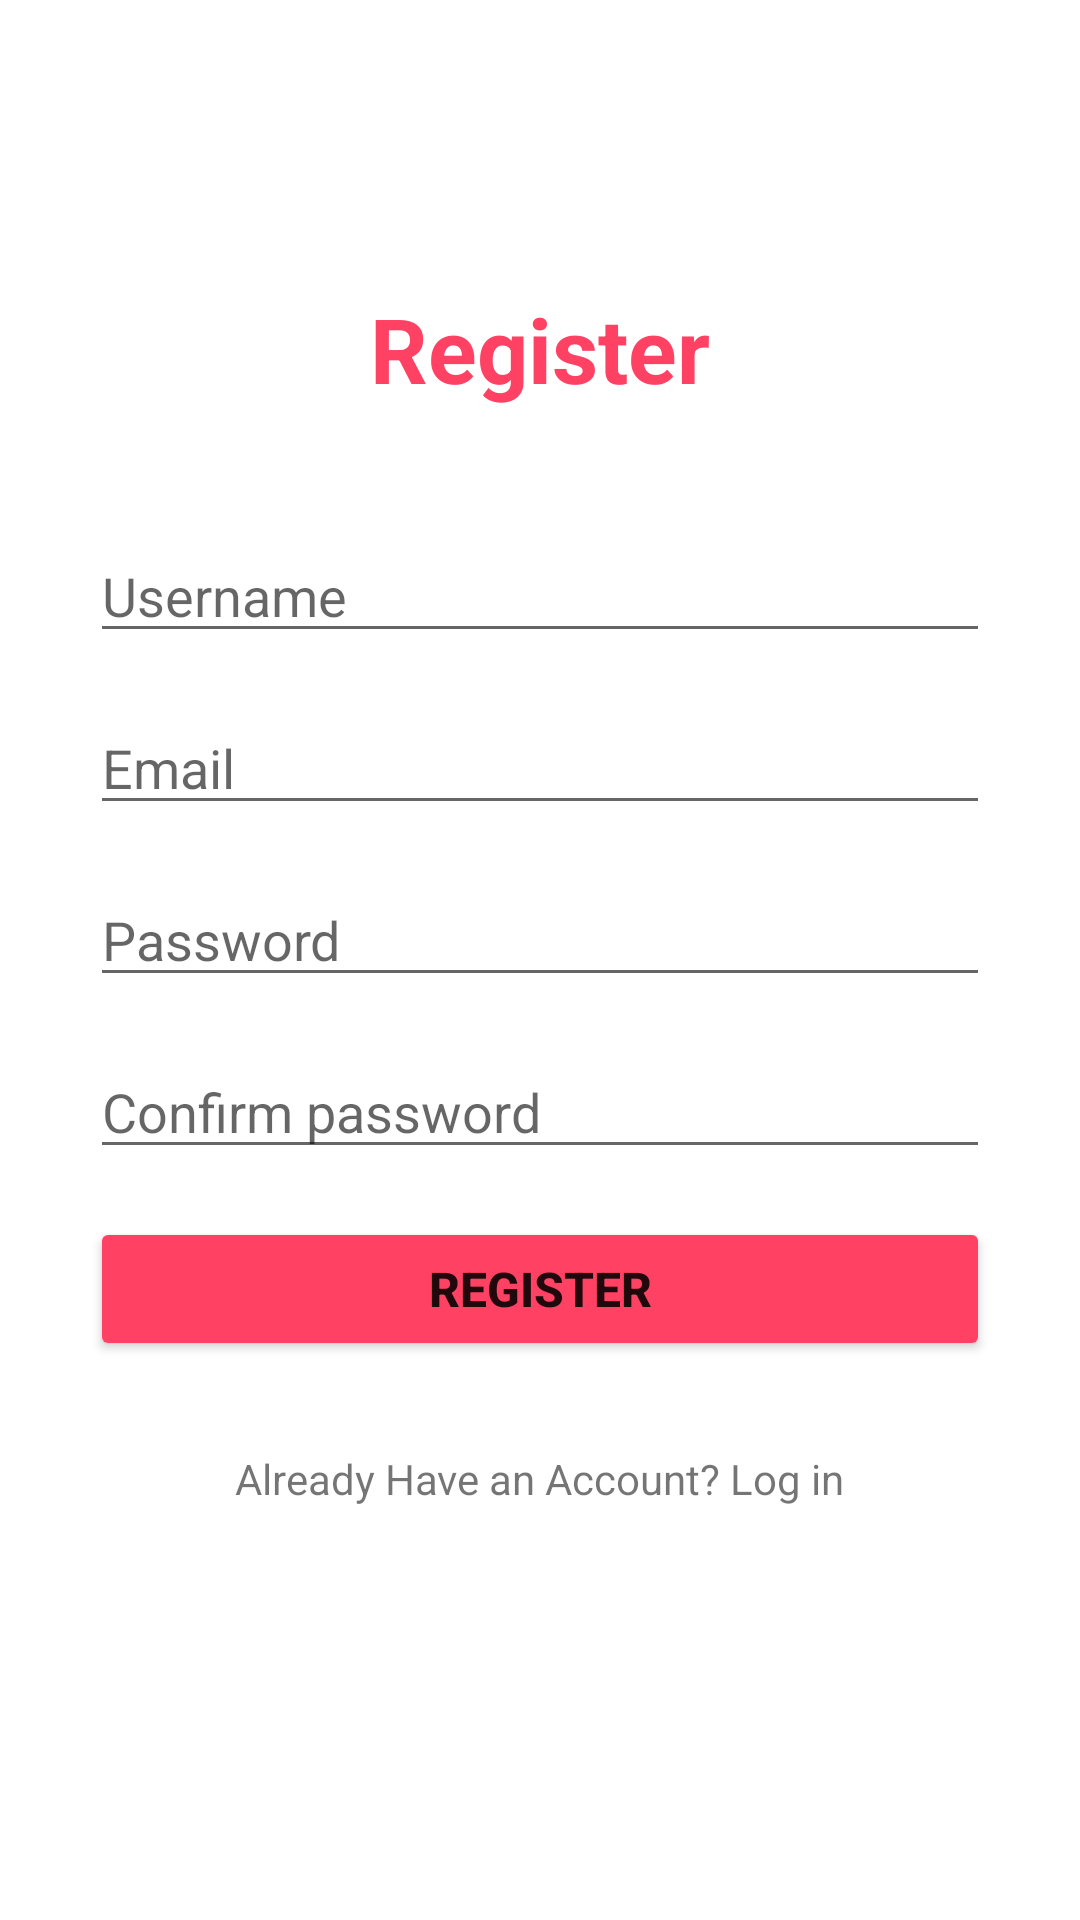

This screen was rendered from an Android layout file. Write that file and the resources it references.
<!-- AndroidManifest.xml: application theme Theme.MushroomManager -->
<!-- res/layout/activity_register.xml -->
<?xml version="1.0" encoding="utf-8"?>
<androidx.constraintlayout.widget.ConstraintLayout xmlns:android="http://schemas.android.com/apk/res/android"
    xmlns:app="http://schemas.android.com/apk/res-auto"
    xmlns:tools="http://schemas.android.com/tools"
    android:layout_width="match_parent"
    android:layout_height="match_parent"
    android:backgroundTint="#F2F2F2"
    tools:context=".Register">

    <TextView
        android:id="@+id/registrationTitle"
        android:layout_width="wrap_content"
        android:layout_height="wrap_content"
        android:text="@string/register"
        android:textColor="@color/colorRedDark"
        android:textSize="30sp"
        android:textStyle="bold"
        app:layout_constraintBottom_toBottomOf="parent"
        app:layout_constraintEnd_toEndOf="parent"
        app:layout_constraintStart_toStartOf="parent"
        app:layout_constraintTop_toTopOf="parent"
        app:layout_constraintVertical_bias="0.16000003" />

    <EditText
        android:id="@+id/inputUsername"
        android:layout_width="0dp"
        android:layout_height="wrap_content"
        android:layout_marginStart="30dp"
        android:layout_marginTop="40dp"
        android:layout_marginEnd="30dp"
        android:ems="10"
        android:hint="@string/username"
        android:inputType="textPersonName"
        android:textColor="@color/colorTextGrayLight"
        app:layout_constraintEnd_toEndOf="parent"
        app:layout_constraintStart_toStartOf="parent"
        app:layout_constraintTop_toBottomOf="@+id/registrationTitle" />

    <EditText
        android:id="@+id/inputEmail"
        android:layout_width="0dp"
        android:layout_height="wrap_content"
        android:layout_marginTop="16dp"
        android:ems="10"
        android:inputType="textEmailAddress"
        android:hint="@string/email"
        android:textColor="@color/colorTextGrayLight"
        app:layout_constraintEnd_toEndOf="@+id/inputUsername"
        app:layout_constraintStart_toStartOf="@+id/inputUsername"
        app:layout_constraintTop_toBottomOf="@+id/inputUsername" />

    <EditText
        android:id="@+id/inputPassword"
        android:layout_width="0dp"
        android:layout_height="wrap_content"
        android:layout_marginTop="16dp"
        android:ems="10"
        android:inputType="textPassword"
        android:hint="@string/password"
        android:textColor="@color/colorTextGrayLight"
        app:layout_constraintEnd_toEndOf="@+id/inputEmail"
        app:layout_constraintStart_toStartOf="@+id/inputEmail"
        app:layout_constraintTop_toBottomOf="@+id/inputEmail" />
    <EditText
        android:id="@+id/inputConfirmPassword"
        android:layout_width="0dp"
        android:layout_height="wrap_content"
        android:layout_marginTop="16dp"
        android:ems="10"
        android:inputType="textPassword"
        android:hint="@string/confirm_password"
        android:textColor="@color/colorTextGrayLight"
        app:layout_constraintEnd_toEndOf="@+id/inputPassword"
        app:layout_constraintStart_toStartOf="@+id/inputPassword"
        app:layout_constraintTop_toBottomOf="@+id/inputPassword" />

    <Button
        android:id="@+id/registerBtn"
        android:layout_width="0dp"
        android:layout_height="wrap_content"
        android:layout_marginTop="16dp"
        android:backgroundTint="#FF4264"
        android:text="@string/register"
        android:textSize="16sp"
        android:textStyle="bold"
        app:layout_constraintEnd_toEndOf="@+id/inputConfirmPassword"
        app:layout_constraintStart_toStartOf="@+id/inputConfirmPassword"
        app:layout_constraintTop_toBottomOf="@+id/inputConfirmPassword" />

    <TextView
        android:id="@+id/textToLogin"
        android:layout_width="wrap_content"
        android:layout_height="wrap_content"
        android:layout_marginTop="24dp"
        android:text="@string/already_have"
        app:layout_constraintBottom_toBottomOf="parent"
        app:layout_constraintEnd_toEndOf="@+id/registerBtn"
        app:layout_constraintStart_toStartOf="@+id/registerBtn"
        app:layout_constraintTop_toBottomOf="@+id/registerBtn"
        app:layout_constraintVertical_bias="0.04000002" />

</androidx.constraintlayout.widget.ConstraintLayout>
<!-- resources referenced by this layout -->
<resources>
  <color name="colorRedDark">#FF4264</color>
  <color name="colorTextGrayLight">#969698</color>
  <string name="already_have">Already Have an Account? Log in</string>
  <string name="confirm_password">Confirm password</string>
  <string name="email">Email</string>
  <string name="password">Password</string>
  <string name="register">Register</string>
  <string name="username">Username</string>
  <style name="Theme.MushroomManager" parent="Theme.MaterialComponents.DayNight.NoActionBar">
          
          <item name="colorPrimary">@color/purple_500</item>
          <item name="colorPrimaryVariant">@color/purple_700</item>
          <item name="colorOnPrimary">@color/white</item>
          
          <item name="colorSecondary">@color/teal_200</item>
          <item name="colorSecondaryVariant">@color/teal_700</item>
          <item name="colorOnSecondary">@color/black</item>
          
          <item name="android:statusBarColor">?attr/colorPrimaryVariant</item>
          
      </style>
  <color name="purple_500">#FF6200EE</color>
  <color name="purple_700">#FF3700B3</color>
  <color name="white">#FFFFFFFF</color>
  <color name="teal_200">#FF03DAC5</color>
  <color name="teal_700">#FF018786</color>
  <color name="black">#FF000000</color>
</resources>
